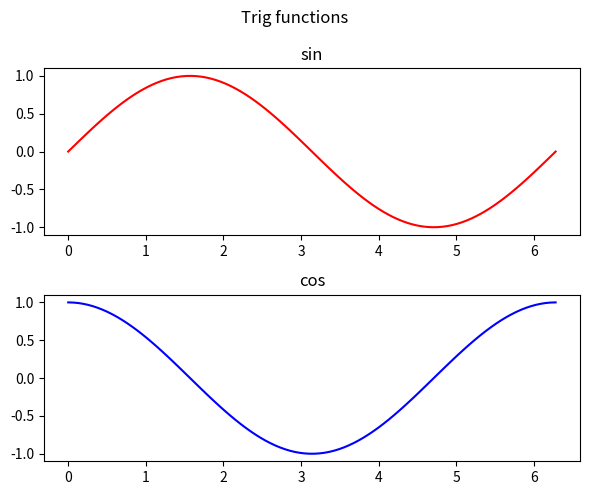

The matplotlib source for this figure:
# Sine and cosine one above the other with plt.subplot and a common title.
import numpy as np
import matplotlib.pyplot as plt

x = np.linspace(0, 2 * np.pi, 100)
plt.figure(figsize=(6, 5))
plt.subplot(2, 1, 1)
plt.plot(x, np.sin(x), "r")
plt.title("sin")
plt.subplot(2, 1, 2)
plt.plot(x, np.cos(x), "b")
plt.title("cos")
plt.suptitle("Trig functions")
plt.tight_layout()
plt.savefig("trig.png")
print(len(plt.gcf().axes))
